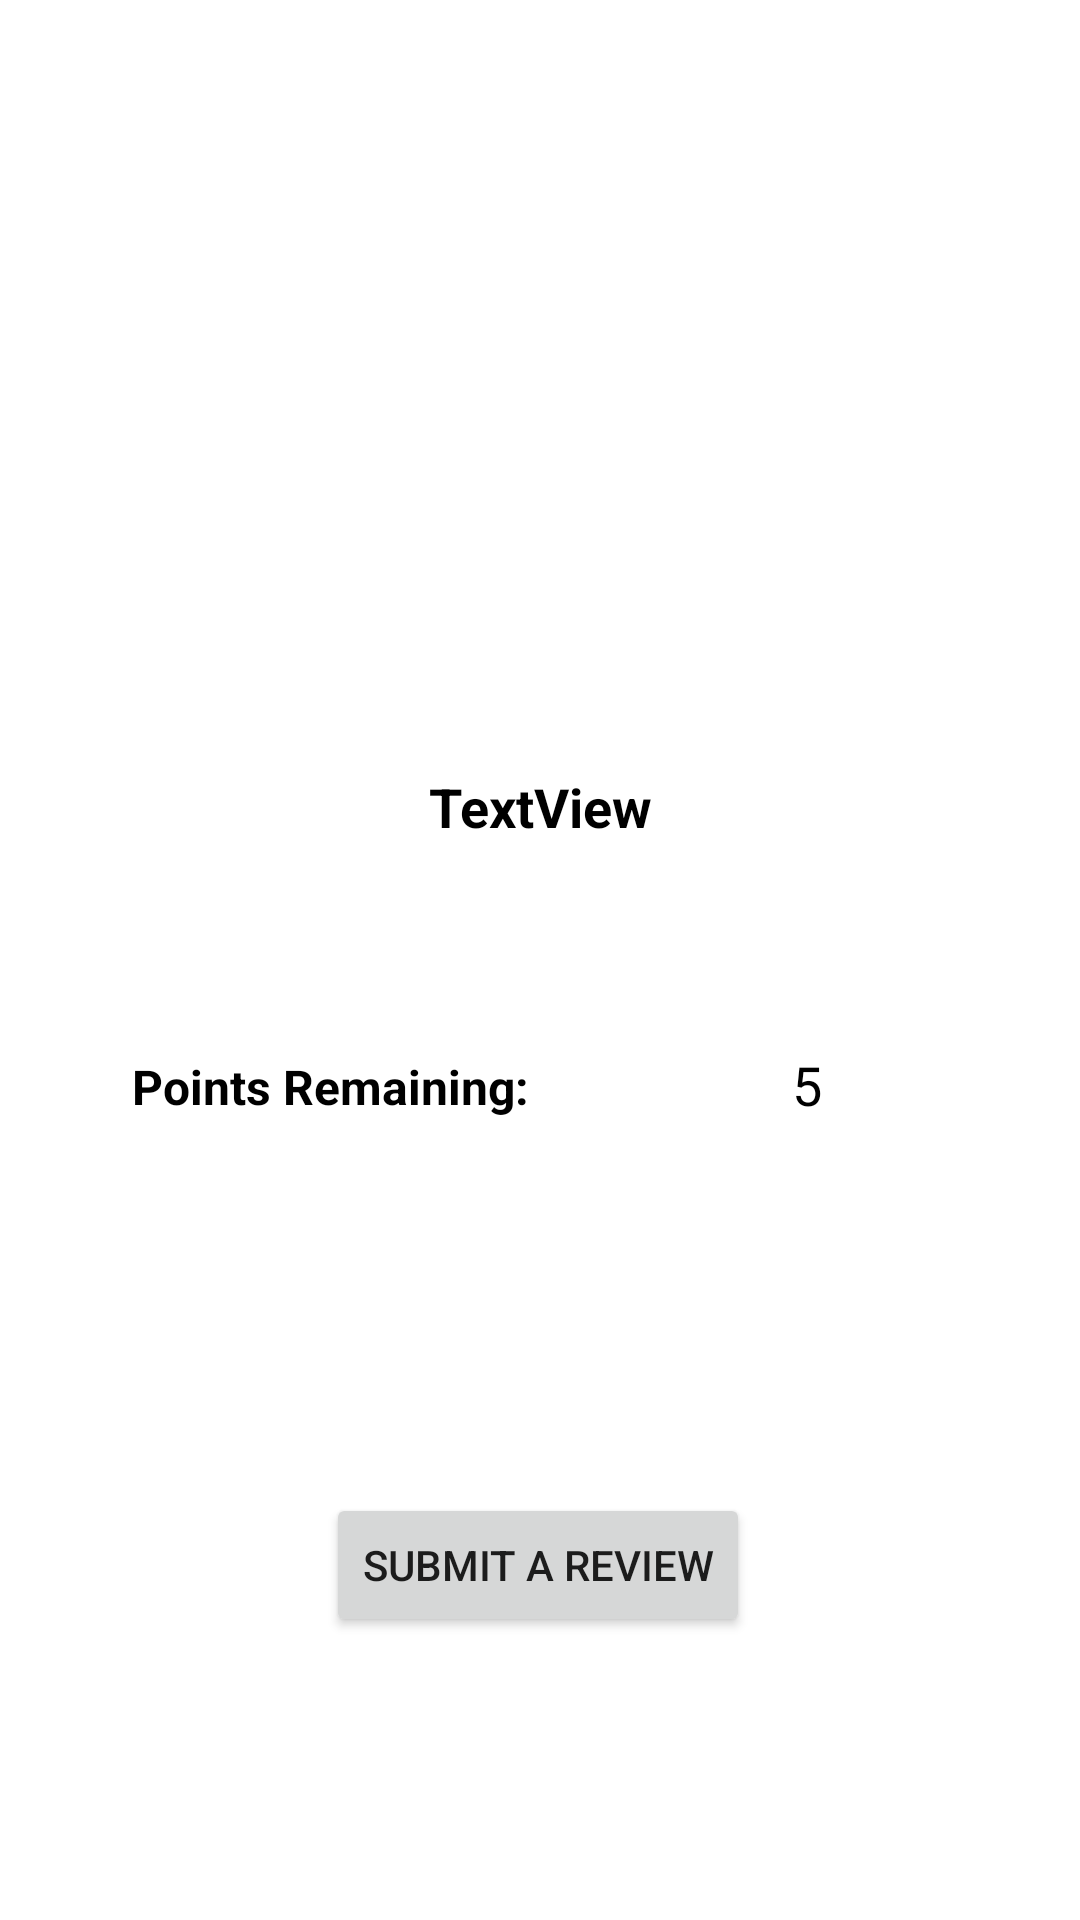

Layout XML and referenced resources for this Android screen:
<!-- AndroidManifest.xml: application theme Theme.Donuts -->
<!-- res/layout/activity_user_profile_page.xml -->
<?xml version="1.0" encoding="utf-8"?>
<androidx.constraintlayout.widget.ConstraintLayout xmlns:android="http://schemas.android.com/apk/res/android"
    xmlns:app="http://schemas.android.com/apk/res-auto"
    xmlns:tools="http://schemas.android.com/tools"
    android:layout_width="match_parent"
    android:layout_height="match_parent"
    tools:context=".UserProfilePage">

    <androidx.constraintlayout.widget.Guideline
        android:id="@+id/guideline24"
        android:layout_width="wrap_content"
        android:layout_height="wrap_content"
        android:orientation="horizontal"
        app:layout_constraintGuide_percent="0.5" />

    <androidx.constraintlayout.widget.Guideline
        android:id="@+id/guideline25"
        android:layout_width="wrap_content"
        android:layout_height="wrap_content"
        android:orientation="horizontal"
        app:layout_constraintGuide_percent="0.34" />

    <androidx.constraintlayout.widget.Guideline
        android:id="@+id/guideline23"
        android:layout_width="wrap_content"
        android:layout_height="wrap_content"
        android:orientation="horizontal"
        app:layout_constraintGuide_percent="0.63" />

    <ImageView
        android:id="@+id/imageView6"
        android:layout_width="175dp"
        android:layout_height="170dp"
        app:layout_constraintBottom_toTopOf="@+id/guideline25"
        app:layout_constraintEnd_toEndOf="parent"
        app:layout_constraintStart_toStartOf="parent"
        app:layout_constraintTop_toTopOf="parent"
        app:srcCompat="@drawable/placeholder"
        tools:srcCompat="@drawable/placeholder" />

    <TextView
        android:id="@+id/fullNameLabel"
        android:layout_width="wrap_content"
        android:layout_height="wrap_content"
        android:text="TextView"
        android:textColor="#000000"
        android:textSize="18sp"
        android:textStyle="bold"
        app:layout_constraintBottom_toTopOf="@+id/guideline24"
        app:layout_constraintEnd_toEndOf="parent"
        app:layout_constraintStart_toStartOf="parent"
        app:layout_constraintTop_toTopOf="@+id/guideline25" />

    <TextView
        android:id="@+id/pointsLabelUserProfile"
        android:layout_width="105dp"
        android:layout_height="50dp"
        android:layout_marginStart="66dp"
        android:layout_marginLeft="66dp"
        android:layout_marginEnd="64dp"
        android:layout_marginRight="64dp"
        android:gravity="center"
        android:text="5"
        android:textColor="#000000"
        android:textSize="18sp"
        app:layout_constraintBottom_toTopOf="@+id/guideline23"
        app:layout_constraintEnd_toEndOf="parent"
        app:layout_constraintStart_toEndOf="@+id/textView10"
        app:layout_constraintTop_toTopOf="@+id/guideline24" />

    <TextView
        android:id="@+id/textView10"
        android:layout_width="wrap_content"
        android:layout_height="wrap_content"
        android:layout_marginStart="44dp"
        android:layout_marginLeft="44dp"
        android:text="Points Remaining:"
        android:textColor="#000000"
        android:textSize="16sp"
        android:textStyle="bold"
        app:layout_constraintBottom_toTopOf="@+id/guideline23"
        app:layout_constraintStart_toStartOf="parent"
        app:layout_constraintTop_toTopOf="@+id/guideline24"
        app:layout_constraintVertical_bias="0.506" />

    <Button
        android:id="@+id/submitReviewButton"
        android:layout_width="wrap_content"
        android:layout_height="wrap_content"
        android:onClick="submitReviewClicked"
        android:text="SUBMIT A REVIEW"
        app:layout_constraintBottom_toBottomOf="parent"
        app:layout_constraintEnd_toEndOf="parent"
        app:layout_constraintHorizontal_bias="0.497"
        app:layout_constraintStart_toStartOf="parent"
        app:layout_constraintTop_toTopOf="@+id/guideline23" />

</androidx.constraintlayout.widget.ConstraintLayout>
<!-- resources referenced by this layout -->
<resources>
  <style name="Theme.Donuts" parent="Theme.MaterialComponents.DayNight.DarkActionBar">
          
          <item name="colorPrimary">@color/purple_500</item>
          <item name="colorPrimaryVariant">@color/purple_700</item>
          <item name="colorOnPrimary">@color/white</item>
          
          <item name="colorSecondary">@color/teal_200</item>
          <item name="colorSecondaryVariant">@color/teal_700</item>
          <item name="colorOnSecondary">@color/black</item>
          
          <item name="android:statusBarColor" tools:targetApi="l">?attr/colorPrimaryVariant</item>
          
      </style>
  <!-- not gathered from this repository: default colours our renderer supplied (Android Studio template values) -->
  <color name="purple_500">#FF6200EE</color>
  <color name="purple_700">#FF3700B3</color>
  <color name="teal_200">#FF03DAC5</color>
  <color name="teal_700">#FF018786</color>
  <color name="black">#FF000000</color>
  <color name="white">#FFFFFFFF</color>
</resources>
